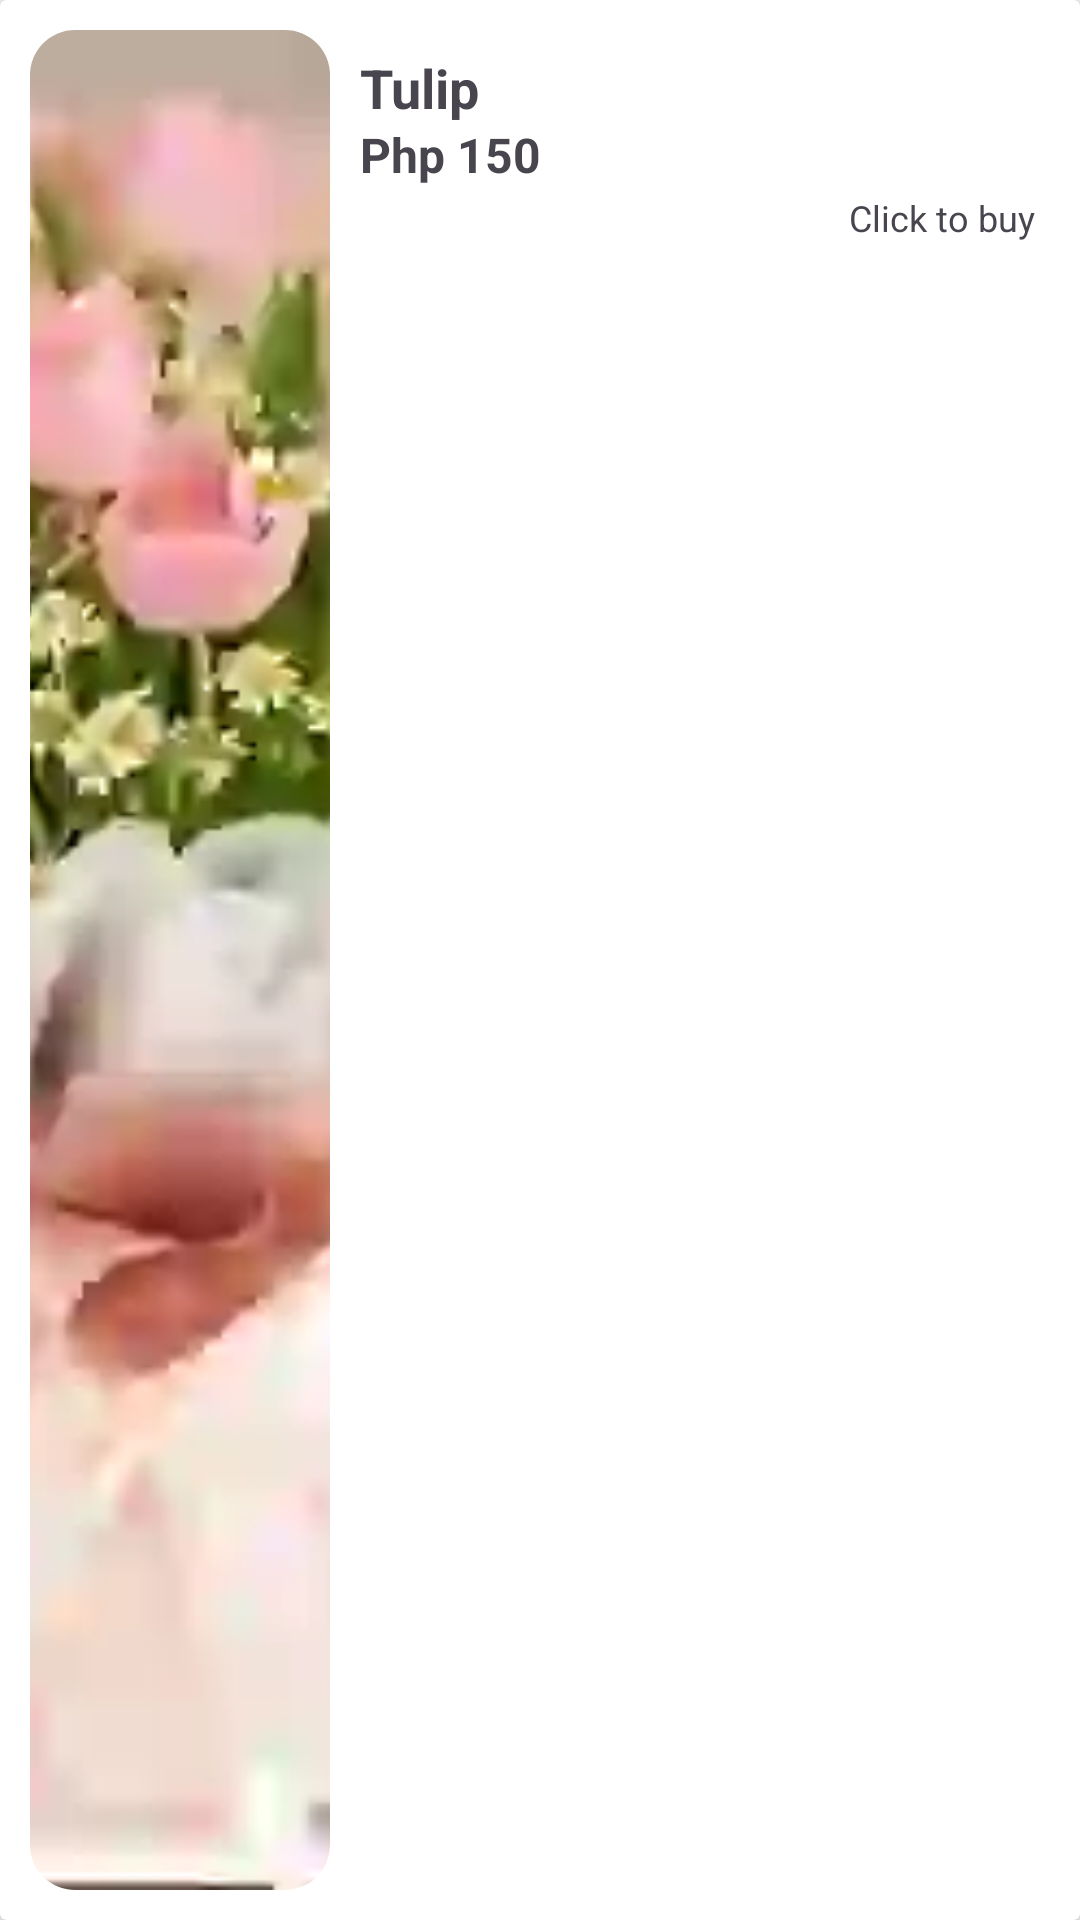

Produce the Android XML layout that renders to this screen, including the resource entries it uses.
<!-- AndroidManifest.xml: application theme Theme.FlowerShop -->
<!-- res/layout/lst_customer_hpg_cards.xml -->
<?xml version="1.0" encoding="utf-8"?>
<androidx.cardview.widget.CardView xmlns:android="http://schemas.android.com/apk/res/android"
    xmlns:app="http://schemas.android.com/apk/res-auto"
    android:orientation="horizontal"
    android:layout_width="match_parent"
    android:layout_height="wrap_content"
    app:cardBackgroundColor="@color/white"
    app:cardElevation="5dp"
    android:layout_marginBottom="4dp"
   >



    <LinearLayout
        android:layout_width="match_parent"
        android:layout_height="match_parent"
        android:orientation="horizontal">

        <androidx.cardview.widget.CardView
            android:layout_width="100dp"
            android:layout_height="match_parent"
            app:cardElevation="1dp"
            app:cardBackgroundColor="@color/white"
            app:cardCornerRadius="15dp"
            android:layout_margin="10dp"
            android:layout_gravity="center">

            <ImageView
                android:layout_width="match_parent"
                android:layout_height="match_parent"
                android:id="@+id/flowerImg"
                android:scaleType="centerCrop"
                android:src="@drawable/img_tulips">
            </ImageView>

        </androidx.cardview.widget.CardView>


        <LinearLayout
            android:layout_width="wrap_content"
            android:layout_height="wrap_content"
            android:layout_weight="1"
            android:gravity="top|start"
            android:orientation="vertical"
            android:paddingBottom="15dp"
            android:paddingEnd="15dp"
            android:paddingTop="15dp">

            <TextView
                android:id="@+id/txtItemName"
                android:layout_width="wrap_content"
                android:layout_height="wrap_content"
                android:layout_marginVertical="2dp"
                android:text="Tulip"

                android:textSize="18sp"
                android:textStyle="bold">
            </TextView>

            <LinearLayout
                android:layout_width="wrap_content"
                android:layout_height="wrap_content"
                android:orientation="horizontal"
                android:layout_marginTop="-5dp">
                <TextView
                    android:layout_width="wrap_content"
                    android:layout_height="wrap_content"
                    android:layout_marginVertical="2dp"
                    android:text="Php "
                    android:textSize="16sp"
                    android:textStyle="bold">
                </TextView>
                <TextView
                    android:id="@+id/txtPrice"
                    android:layout_width="wrap_content"
                    android:layout_height="wrap_content"
                    android:layout_marginVertical="2dp"
                    android:text="150"
                    android:textSize="16sp"
                    android:textStyle="bold">
                </TextView>


            </LinearLayout>

            <TextView
                android:id="@+id/textView2"
                android:layout_width="wrap_content"
                android:layout_height="wrap_content"
                android:layout_weight="1"
                android:text="Click to buy"
                android:textSize="12sp"
                android:layout_gravity="end"/>

        </LinearLayout>




    </LinearLayout>


</androidx.cardview.widget.CardView>
<!-- resources referenced by this layout -->
<resources>
  <color name="white">#FFFFFFFF</color>
  <!-- drawable img_tulips: webp bitmap (drawable, 2746 bytes) -->
  <style name="Theme.FlowerShop" parent="Base.Theme.FlowerShop" />
  <style name="Base.Theme.FlowerShop" parent="Theme.Material3.DayNight.NoActionBar">
          
          <item name="colorPrimary">@color/primary</item>
      </style>
  <color name="primary">#4CAF50</color>
</resources>
